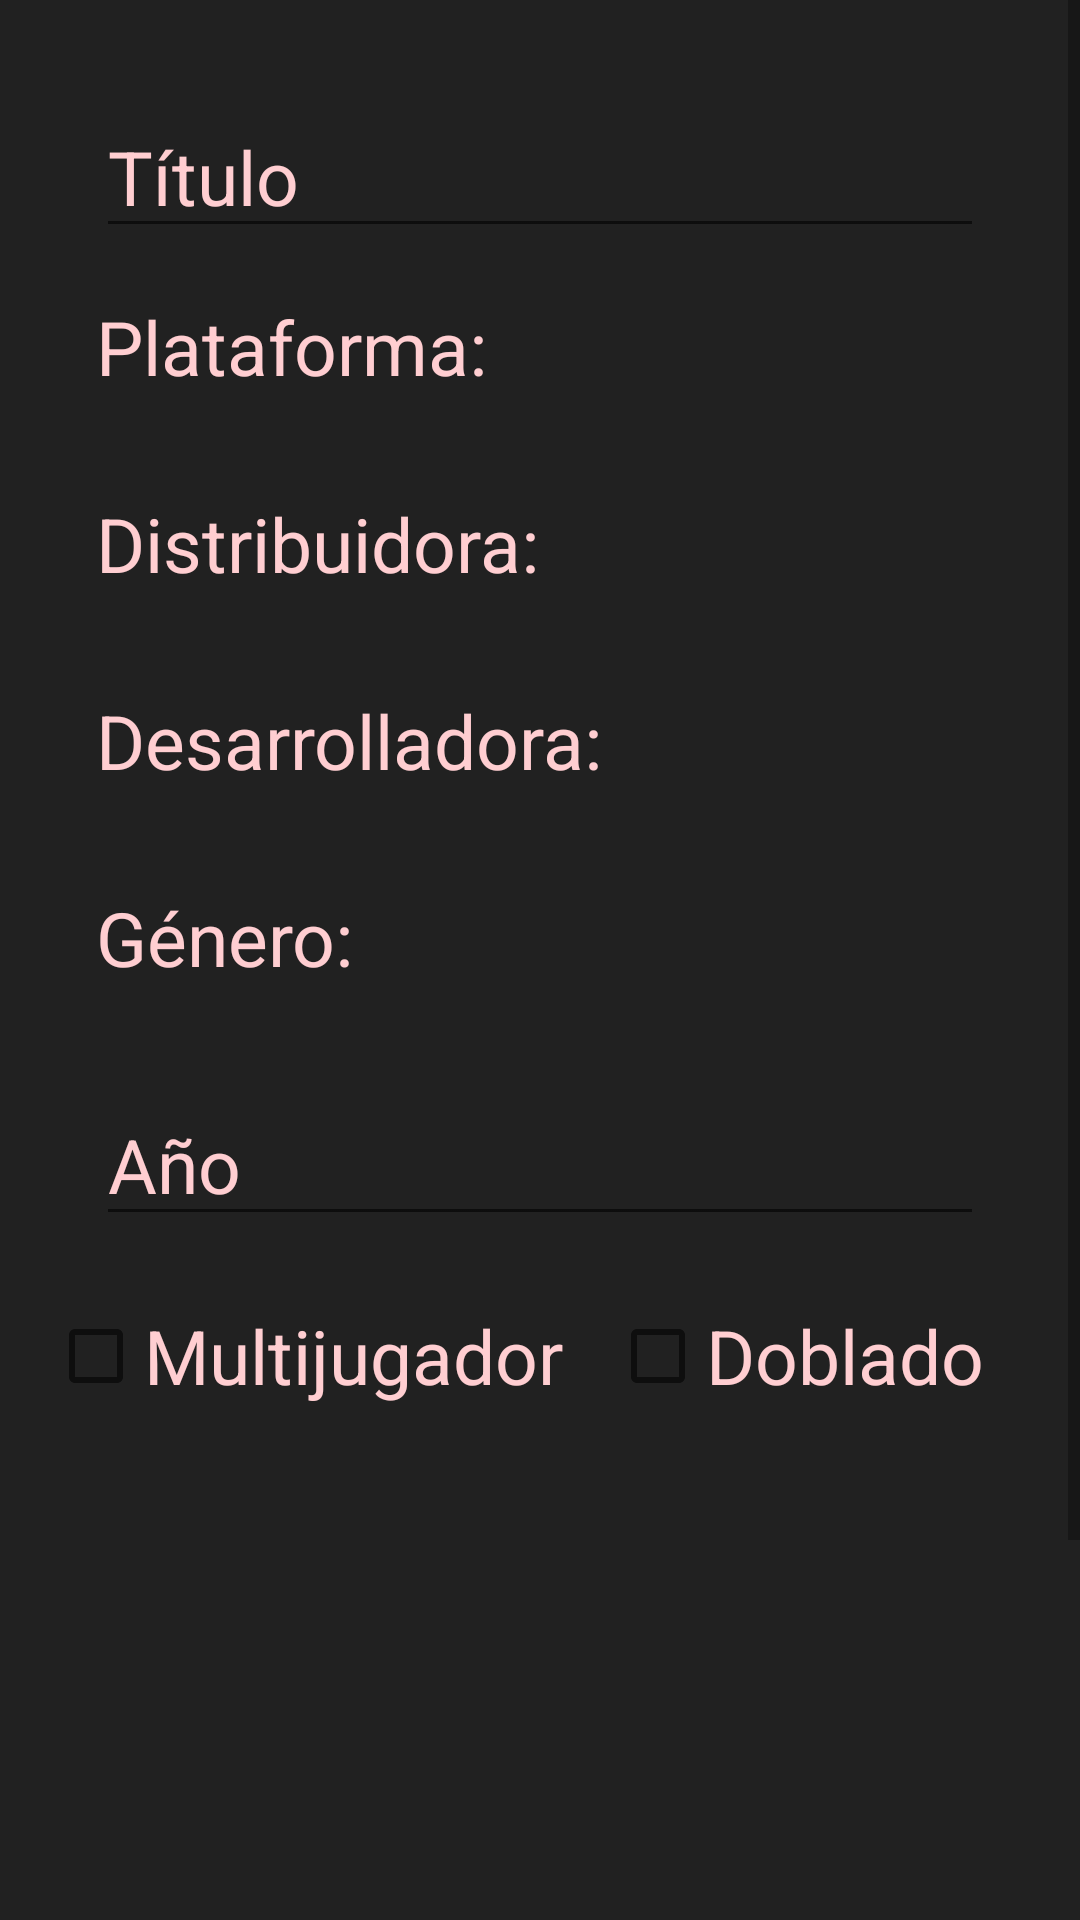

Android layout source for this screen:
<!-- AndroidManifest.xml: application theme Theme.Examen2evFranciscoCastillo1 -->
<!-- res/layout/activity_iinsertar_videojuego.xml -->
<?xml version="1.0" encoding="utf-8"?>
<ScrollView xmlns:android="http://schemas.android.com/apk/res/android"
    xmlns:tools="http://schemas.android.com/tools"
    android:layout_width="match_parent"
    android:layout_height="match_parent"
    tools:context=".administracion.IInsertarVideojuego">

    <LinearLayout
        android:layout_width="match_parent"
        android:layout_height="wrap_content"
        android:orientation="vertical"
        android:padding="16dp">

        <EditText
            android:id="@+id/et_titulo"
            android:layout_width="match_parent"
            android:layout_height="wrap_content"
            android:hint="Título"
            android:textSize="25sp"
            android:inputType="textPersonName"
            style="@style/CustomEditText"/>

        <LinearLayout
            android:layout_width="match_parent"
            android:layout_height="wrap_content"
            android:orientation="horizontal"
            android:layout_marginStart="16dp"
            android:layout_marginBottom="16dp"
            >
            <TextView
                android:layout_width="wrap_content"
                android:layout_height="wrap_content"
                android:text="Plataforma:"
                android:textSize="25sp"
                />
            <Spinner
                android:id="@+id/spinnerPlataforma"
                android:layout_width="wrap_content"
                android:layout_height="wrap_content"
                android:outlineSpotShadowColor="@color/rosa"
                android:popupBackground="@color/black"
                android:layout_marginStart="16dp"
                style="@style/CustomSpinner"
                />

        </LinearLayout>

        <LinearLayout
            android:layout_width="match_parent"
            android:layout_height="wrap_content"
            android:orientation="horizontal"
            android:layout_marginStart="16dp"
            android:layout_marginBottom="16dp"
            android:layout_marginTop="16dp"
            >
            <TextView
                android:layout_width="wrap_content"
                android:layout_height="wrap_content"
                android:text="Distribuidora:"
                android:textSize="25sp"
                />
            <Spinner
                android:id="@+id/spinnerDistribuidora"
                android:layout_width="wrap_content"
                android:layout_height="wrap_content"
                android:popupBackground="@color/black"
                android:outlineSpotShadowColor="@color/rosa"
                android:layout_marginStart="16dp"
                android:layout_marginEnd="16dp"
                style="@style/CustomSpinner"
                />

        </LinearLayout>

        <LinearLayout
            android:layout_width="match_parent"
            android:layout_height="wrap_content"
            android:orientation="horizontal"
            android:layout_marginStart="16dp"
            android:layout_marginBottom="16dp"
            android:layout_marginTop="16dp"
            >
            <TextView
                android:layout_width="wrap_content"
                android:layout_height="wrap_content"
                android:text="Desarrolladora:"
                android:textSize="25sp"
                />
            <Spinner
                android:id="@+id/spinnerDesarrolladora"
                android:layout_width="wrap_content"
                android:layout_height="wrap_content"
                android:popupBackground="@color/black"
                android:outlineSpotShadowColor="@color/rosa"
                android:layout_marginStart="16dp"
                style="@style/CustomSpinner"
                />

        </LinearLayout>

        <LinearLayout
            android:layout_width="match_parent"
            android:layout_height="wrap_content"
            android:orientation="horizontal"
            android:layout_marginStart="16dp"
            android:layout_marginBottom="16dp"
            android:layout_marginTop="16dp"
            >
            <TextView
                android:layout_width="wrap_content"
                android:layout_height="wrap_content"
                android:text="Género:"
                android:textSize="25sp"
                />
            <Spinner
                android:id="@+id/spinnerGeneroVideojuego"
                android:layout_width="wrap_content"
                android:layout_height="wrap_content"
                android:popupBackground="@color/black"
                android:outlineSpotShadowColor="@color/rosa"
                android:layout_marginStart="16dp"
                style="@style/CustomSpinner"
                />

        </LinearLayout>

        <EditText
            android:id="@+id/et_anio"
            android:layout_width="match_parent"
            android:layout_height="wrap_content"
            android:hint="Año"
            android:inputType="number"
            android:textSize="25sp"
            style="@style/CustomEditText"/>

        <LinearLayout
            android:layout_width="match_parent"
            android:layout_height="wrap_content"
            android:orientation="horizontal">

            <CheckBox
                android:id="@+id/cb_multijugador"
                android:layout_width="wrap_content"
                android:layout_height="wrap_content"
                android:layout_weight="50"
                android:text="Multijugador"
                android:textColor="@color/azul"
                android:textSize="25sp"/>

            <CheckBox
                android:id="@+id/cb_doblado"
                android:layout_width="wrap_content"
                android:layout_height="wrap_content"
                android:text="Doblado"
                android:textColor="@color/azul"
                android:layout_weight="50"
                android:textSize="25sp"/>
        </LinearLayout>


        <ImageView
            android:id="@+id/portadaPreview"
            android:layout_width="150dp"
            android:layout_height="150dp"
            android:layout_marginTop="20dp"
            android:layout_gravity="center"/>

        <Button
            android:id="@+id/botonanadirfoto"
            android:layout_width="wrap_content"
            android:layout_height="wrap_content"
            android:layout_marginTop="20dp"
            android:layout_gravity="center"
            android:text="Añadir Portada" />

        <Button
            android:id="@+id/btnAdd"
            android:layout_width="wrap_content"
            android:layout_height="wrap_content"
            android:layout_marginTop="20dp"
            android:layout_gravity="center"
            android:text="Añade" />

        <Button
            android:id="@+id/btnEdit"
            android:layout_width="wrap_content"
            android:layout_height="wrap_content"
            android:layout_gravity="center"
            android:layout_marginTop="-50dp"
            android:text="Actualiza" />

    </LinearLayout>

</ScrollView>
<!-- resources referenced by this layout -->
<resources>
  <color name="azul">#ffced1</color>
  <color name="black">#FF000000</color>
  <color name="rosa">#FD5B67</color>
  <style name="CustomEditText" parent="Widget.AppCompat.EditText">
          <item name="android:textColorHint">@color/azul</item>
          <item name="android:layout_margin">16dp</item>
          <item name="android:textColor">@color/azul</item>
      </style>
  <style name="CustomSpinner" parent="Widget.AppCompat.Spinner">
          <item name="android:layout_width">match_parent</item>
          <item name="android:layout_height">wrap_content</item>
          <item name="android:textColor">@color/azul</item>
          <item name="android:background">@color/fondo</item>
          <item name="android:padding">8dp</item>
          <item name="android:textSize">18sp</item>
      </style>
  <style name="Theme.Examen2evFranciscoCastillo1" parent="Base.Theme.Examen2evFranciscoCastillo1" />
  <color name="fondo">#222222</color>
  <style name="Base.Theme.Examen2evFranciscoCastillo1" parent="Theme.MaterialComponents.DayNight.DarkActionBar">
          
          <item name="colorPrimary">#FD5B67 </item>
          <item name="colorPrimaryVariant">#D8BFD8</item>
          
          <item name="android:windowBackground">#212121</item>
          
          <item name="android:textColor">#ffced1</item>
          <item name="colorButtonNormal">#FD5B67</item>
          <item name="colorAccent">#FF9C00</item>
      </style>
</resources>
